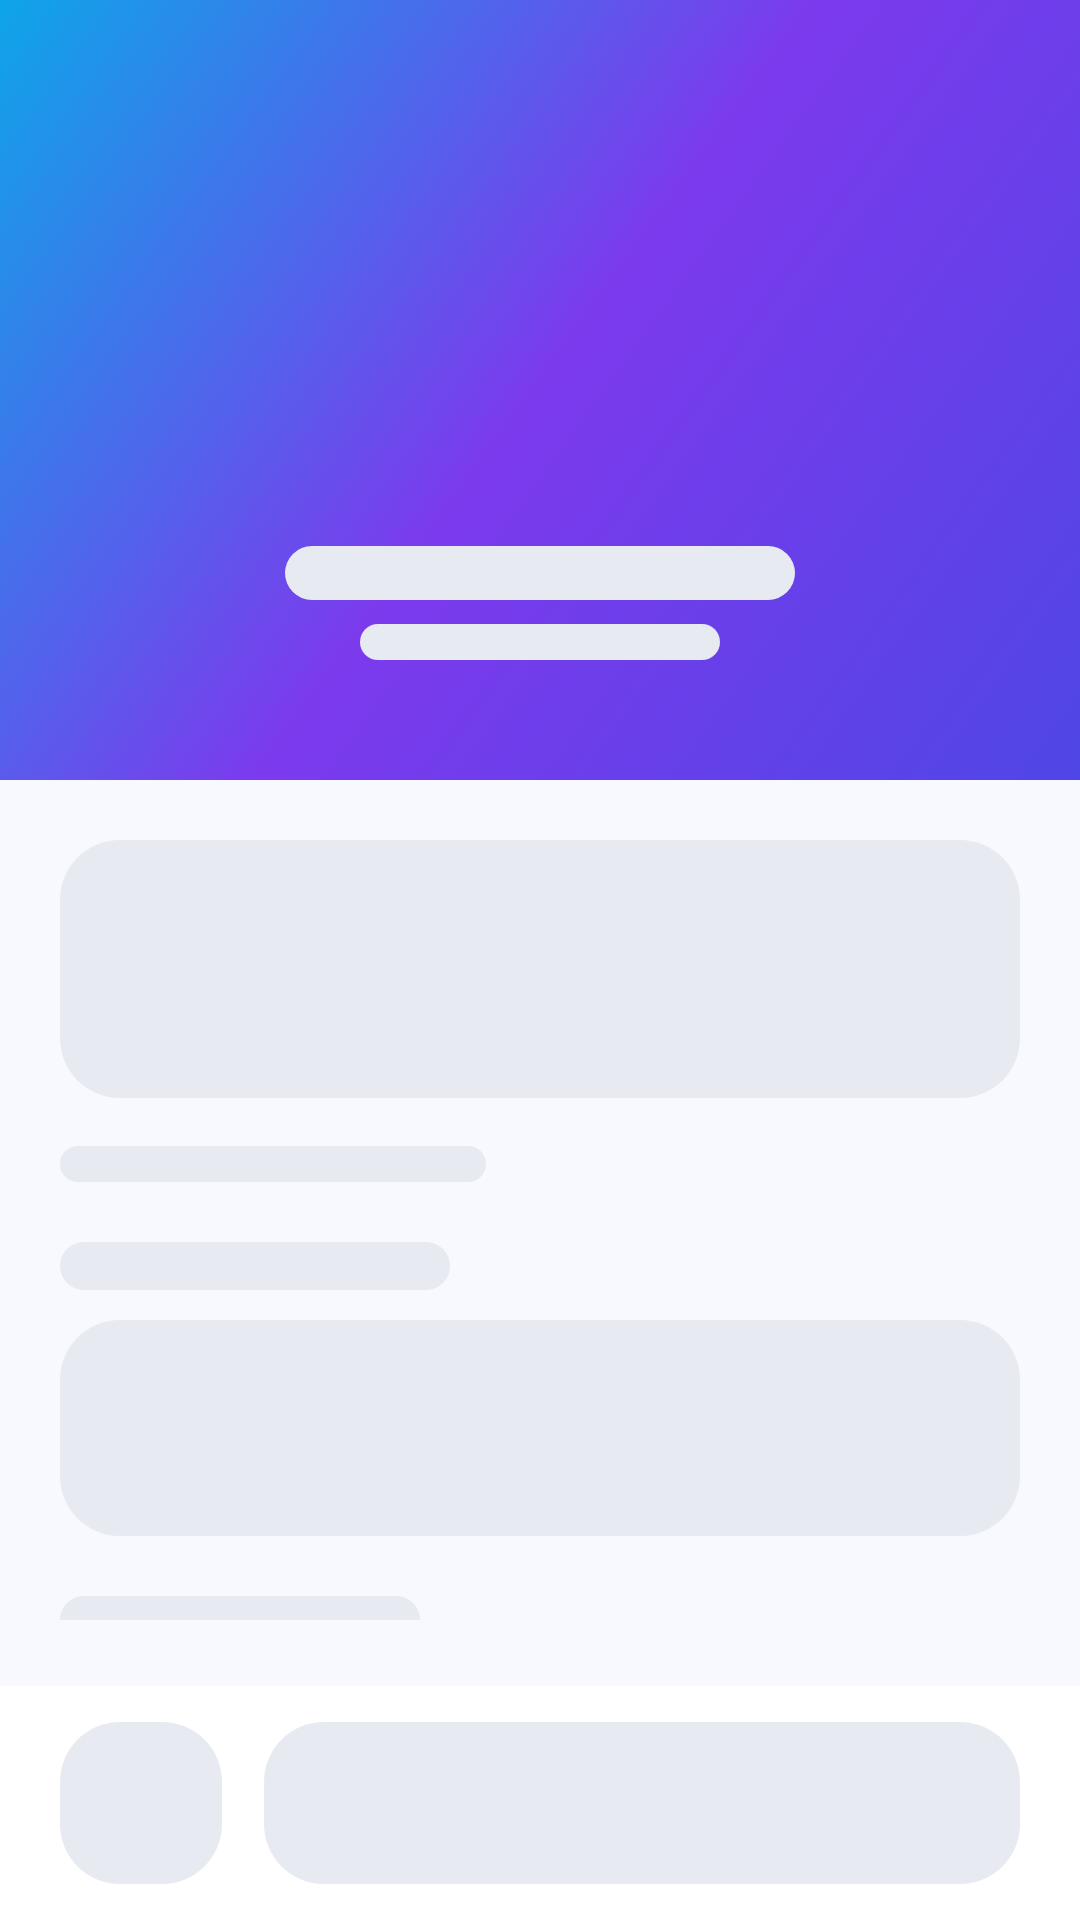

Here is an Android app screen rendered from its layout file. Give the layout XML and the strings, colors and styles it references.
<!-- AndroidManifest.xml: application theme Theme.JobNet -->
<!-- res/layout/dialog_job_details_skeleton.xml -->
<?xml version="1.0" encoding="utf-8"?>
<FrameLayout xmlns:android="http://schemas.android.com/apk/res/android"
    android:id="@+id/skeleton_root_job_details"
    android:layout_width="match_parent"
    android:layout_height="match_parent"
    android:background="@color/bg_screen">

    <LinearLayout
        android:layout_width="match_parent"
        android:layout_height="match_parent"
        android:orientation="vertical">

        <LinearLayout
            android:layout_width="match_parent"
            android:layout_height="260dp"
            android:orientation="vertical"
            android:background="@drawable/bg_gradient_primary">

            <LinearLayout
                android:layout_width="match_parent"
                android:layout_height="wrap_content"
                android:orientation="horizontal"
                android:gravity="center_vertical"
                android:paddingLeft="8dp"
                android:paddingTop="14dp"
                android:paddingRight="8dp">

                <View
                    android:layout_width="40dp"
                    android:layout_height="40dp"
                    android:background="@drawable/bg_skeleton_circle" />

                <View
                    android:layout_width="0dp"
                    android:layout_height="1dp"
                    android:layout_weight="1" />

                <View
                    android:layout_width="40dp"
                    android:layout_height="40dp"
                    android:background="@drawable/bg_skeleton_circle" />
            </LinearLayout>

            <LinearLayout
                android:layout_width="match_parent"
                android:layout_height="0dp"
                android:layout_weight="1"
                android:gravity="center"
                android:orientation="vertical">

                <View
                    android:layout_width="72dp"
                    android:layout_height="72dp"
                    android:background="@drawable/bg_skeleton_circle" />

                <View
                    android:layout_width="170dp"
                    android:layout_height="18dp"
                    android:layout_marginTop="16dp"
                    android:background="@drawable/bg_skeleton_rect_round" />

                <View
                    android:layout_width="120dp"
                    android:layout_height="12dp"
                    android:layout_marginTop="8dp"
                    android:background="@drawable/bg_skeleton_rect_round" />
            </LinearLayout>
        </LinearLayout>

        <LinearLayout
            android:layout_width="match_parent"
            android:layout_height="0dp"
            android:layout_weight="1"
            android:orientation="vertical"
            android:paddingLeft="20dp"
            android:paddingTop="20dp"
            android:paddingRight="20dp"
            android:paddingBottom="100dp">

            <View
                android:layout_width="match_parent"
                android:layout_height="86dp"
                android:background="@drawable/bg_skeleton_rect_round" />

            <View
                android:layout_width="142dp"
                android:layout_height="12dp"
                android:layout_marginTop="16dp"
                android:background="@drawable/bg_skeleton_rect_round" />

            <View
                android:layout_width="130dp"
                android:layout_height="16dp"
                android:layout_marginTop="20dp"
                android:background="@drawable/bg_skeleton_rect_round" />

            <View
                android:layout_width="match_parent"
                android:layout_height="72dp"
                android:layout_marginTop="10dp"
                android:background="@drawable/bg_skeleton_rect_round" />

            <View
                android:layout_width="120dp"
                android:layout_height="16dp"
                android:layout_marginTop="20dp"
                android:background="@drawable/bg_skeleton_rect_round" />

            <View
                android:layout_width="match_parent"
                android:layout_height="64dp"
                android:layout_marginTop="10dp"
                android:background="@drawable/bg_skeleton_rect_round" />

            <View
                android:layout_width="128dp"
                android:layout_height="16dp"
                android:layout_marginTop="20dp"
                android:background="@drawable/bg_skeleton_rect_round" />

            <LinearLayout
                android:layout_width="match_parent"
                android:layout_height="wrap_content"
                android:layout_marginTop="10dp"
                android:orientation="horizontal">

                <View
                    android:layout_width="74dp"
                    android:layout_height="26dp"
                    android:layout_marginEnd="8dp"
                    android:background="@drawable/bg_skeleton_rect_round" />

                <View
                    android:layout_width="66dp"
                    android:layout_height="26dp"
                    android:layout_marginEnd="8dp"
                    android:background="@drawable/bg_skeleton_rect_round" />

                <View
                    android:layout_width="70dp"
                    android:layout_height="26dp"
                    android:background="@drawable/bg_skeleton_rect_round" />
            </LinearLayout>

            <View
                android:layout_width="132dp"
                android:layout_height="16dp"
                android:layout_marginTop="20dp"
                android:background="@drawable/bg_skeleton_rect_round" />

            <View
                android:layout_width="match_parent"
                android:layout_height="86dp"
                android:layout_marginTop="10dp"
                android:background="@drawable/bg_skeleton_rect_round" />
        </LinearLayout>
    </LinearLayout>

    <LinearLayout
        android:layout_width="match_parent"
        android:layout_height="78dp"
        android:layout_gravity="bottom"
        android:orientation="horizontal"
        android:gravity="center_vertical"
        android:paddingLeft="20dp"
        android:paddingRight="20dp"
        android:background="@color/surface">

        <View
            android:layout_width="54dp"
            android:layout_height="54dp"
            android:layout_marginEnd="14dp"
            android:background="@drawable/bg_skeleton_rect_round" />

        <View
            android:layout_width="0dp"
            android:layout_height="54dp"
            android:layout_weight="1"
            android:background="@drawable/bg_skeleton_rect_round" />
    </LinearLayout>
</FrameLayout>
<!-- resources referenced by this layout -->
<resources>
  <color name="bg_screen">#F8F9FF</color>
  <color name="surface">#FFFFFF</color>
  <!-- drawable bg_gradient_primary (drawable) -->
  <?xml version="1.0" encoding="utf-8"?>
  <shape xmlns:android="http://schemas.android.com/apk/res/android">
      <gradient
          android:startColor="#4F46E5"
          android:centerColor="#7C3AED"
          android:endColor="#0EA5E9"
          android:angle="135"
          android:type="linear" />
  </shape>
  <!-- drawable bg_skeleton_rect_round (drawable) -->
  <?xml version="1.0" encoding="utf-8"?>
  <shape xmlns:android="http://schemas.android.com/apk/res/android"
      android:shape="rectangle">
      <solid android:color="#E8EAF2" />
      <corners android:radius="20dp" />
  </shape>
  <style name="Theme.JobNet" parent="Theme.Material3.Light.NoActionBar">
          
          <item name="colorPrimary">@color/primary</item>
          <item name="colorPrimaryVariant">@color/primary_dark</item>
          <item name="colorOnPrimary">@color/text_on_primary</item>
          <item name="colorSecondary">@color/accent</item>
          <item name="colorOnSecondary">@color/text_on_primary</item>
          <item name="colorTertiary">@color/teal</item>
  
          
          <item name="colorSurface">@color/bg_surface</item>
          <item name="colorOnSurface">@color/text_primary</item>
          <item name="android:colorBackground">@color/bg_app</item>
          <item name="colorOnBackground">@color/text_primary</item>
  
          
          <item name="android:statusBarColor">@color/transparent</item>
          <item name="android:windowLightStatusBar">false</item>
          <item name="android:navigationBarColor">@color/bg_bottom_nav</item>
          <item name="android:windowLightNavigationBar">true</item>
  
          
          <item name="android:windowBackground">@color/bg_app</item>
          <item name="android:windowDrawsSystemBarBackgrounds">true</item>
  
          
          <item name="colorControlHighlight">#1A4F46E5</item>
  
          
          <item name="shapeAppearanceMediumComponent">@style/ShapeAppearance.JobNet.Medium</item>
          <item name="shapeAppearanceLargeComponent">@style/ShapeAppearance.JobNet.Large</item>
  
          
          <item name="bottomNavigationStyle">@style/Widget.JobNet.BottomNavigationView</item>
      </style>
  <color name="primary">#4F46E5</color>
  <color name="primary_dark">#3730A3</color>
  <color name="text_on_primary">#FFFFFF</color>
  <color name="accent">#7C3AED</color>
  <color name="teal">#0EA5E9</color>
  <color name="bg_surface">#FFFFFF</color>
  <color name="text_primary">#0F0E2A</color>
  <color name="bg_app">#F8F9FF</color>
  <color name="transparent">#00000000</color>
  <color name="bg_bottom_nav">#FFFFFF</color>
  <style name="ShapeAppearance.JobNet.Medium" parent="">
          <item name="cornerSize">16dp</item>
      </style>
  <style name="ShapeAppearance.JobNet.Large" parent="">
          <item name="cornerSize">24dp</item>
      </style>
  <style name="Widget.JobNet.BottomNavigationView" parent="Widget.Material3.BottomNavigationView">
          <item name="android:background">@color/bg_bottom_nav</item>
          <item name="itemTextColor">@color/selector_bottom_nav_text</item>
          <item name="itemIconTint">@color/selector_bottom_nav_text</item>
          <item name="itemPaddingTop">8dp</item>
          <item name="itemPaddingBottom">8dp</item>
          <item name="labelVisibilityMode">labeled</item>
      </style>
</resources>
